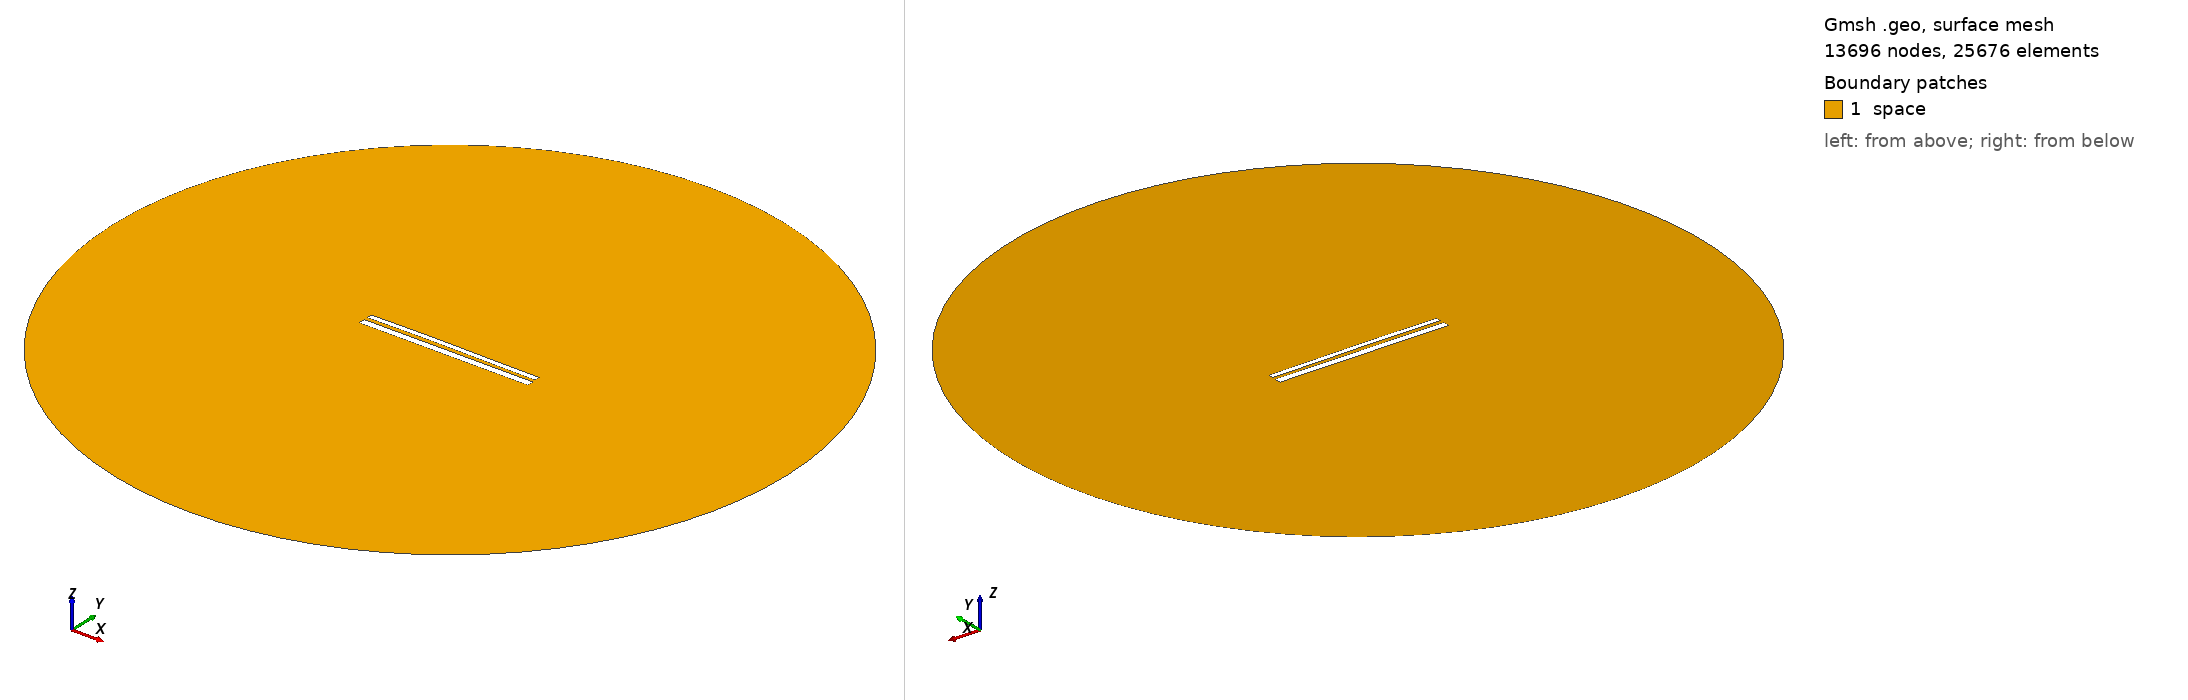

Gmsh geometry script, surface-meshed: 13696 nodes, 25676 surface elements. Boundary patches (legend numbers): 1 space. Left view from above one corner, right view from below the opposite corner. Legend entries are the model's physical surfaces. The drawing asked Gmsh for element sizes between 1% and 20% of the model's largest extent; the script's own settings can give other sizes.

=== 10868.geo (drawn) ===
//---------------------------------------
// Geometry kernel
//---------------------------------------

SetFactory("OpenCASCADE");



//---------------------------------------
// Parameters of the geometry
//---------------------------------------

// Overetch of the upper plate
overetch = 0.375;

// Distance between the plates
distance = 2.0;

// Discretization over the x axis (for the deformation)
nx = 50; 

// Length of the plate
L = 100 - overetch; 

// Number of modes
n = 4; 

// 1st mode coefficient
coeff(1) = -0.075;
beta(1) = 0.596864 * 3.1415926535 / L;

// 2nd mode coefficient
coeff(2) = 0.15;
beta(2) = 1.49418 * 3.1415926535 / L;

// 3rd mode coefficient
coeff(3) = 0.07499999999999998;
beta(3) = 2.50025 * 3.1415926535 / L;

// 4th mode coefficient
coeff(4) = 0.0;
beta(4) = 3.49999 * 3.1415926535 / L;



//---------------------------------------
// Upper plate (deformed rectangle)
//---------------------------------------

// Coordiantes of the upper plate
xmin = -50;
xmax = 50 - overetch;

// Height of the upper plate
yheight = 4 - 2 * overetch;

// Indexes of the points
UpperID[] = {};
LowerID[] = {};
LeftID[] = {};
RightID[] = {};

// Point index
p = 1;

// Horizontal edges
For i In {1:nx}
    x = xmin + (i-1)*(xmax - xmin)/(nx-1);

    y_bottom = distance / 2 + overetch;
    For j In {1:n}
        C = (Cosh(beta(j)*L) + Cos(beta(j)*L)) / (Sinh(beta(j)*L) + Sin(beta(j)*L));
        y_bottom  = y_bottom + coeff(j) * (Cosh(beta(j)*(x+50)) - Cos(beta(j)*(x+50)) - C * (Sinh(beta(j)*(x+50)) - Sin(beta(j)*(x+50))));
    EndFor

    y_top = y_bottom + yheight;

    Point(p) = {x, y_top, 0, 1.0};
    UpperID[i] = p;
    p = p + 1;

    Point(p) = {x, y_bottom, 0, 1.0};
    LowerID[i] = p;
    p = p + 1;
EndFor

// Create point lists
UpperPts[] = {}; LowerPts[] = {};
For i In {1:nx}
  UpperPts[] += {UpperID[i]};
  LowerPts[] += {LowerID[i]};
EndFor

// Build splines
Spline(1) = {UpperPts[]};
Spline(2) = {LowerPts[]};
Line(3) = {LowerPts[nx-1], UpperPts[nx-1]};
Line(4) = {LowerPts[0], UpperPts[0]};

// Build the plane surface
Curve Loop(1) = {2, 3, -1, -4};
Plane Surface(1) = {1};



//---------------------------------------
// Lower plate (rectangle)
//---------------------------------------

// Vertices
Point(1001) = {-50, -1, 0, 1.0};
Point(1002) = { 50, -1, 0, 1.0};
Point(1003) = { 50,  -5, 0, 1.0};
Point(1004) = {-50,  -5, 0, 1.0};

// Edges
Line(5) = {1001, 1002};
Line(6) = {1002, 1003};
Line(7) = {1003, 1004};
Line(8) = {1004, 1001};

// Plane surface
Line Loop(2) = {5, 6, 7, 8};
Plane Surface(2) = {2}; 



//---------------------------------------
// Outer (fictious) boundary
//---------------------------------------

// Points
Point(1005) = {0, 0, 0};       // Center
Point(1006) = {200, 0, 0};     // Start point
Point(1007) = {0, 200, 0};     // 90 degrees
Point(1008) = {-200, 0, 0};    // 180 degrees
Point(1009) = {0, -200, 0};    // 270 degrees

// Circle arcs (each needs start, center, end)
Circle(9) = {1006, 1005, 1007};
Circle(10) = {1007, 1005, 1008};
Circle(11) = {1008, 1005, 1009};
Circle(12) = {1009, 1005, 1006};

// Plane surface for the entire domain
Curve Loop(3) = {9, 10, 11, 12};
Surface(3) = {3};

// Subtract the plates from the whole domain to obtain the actual domain where we want to solve the equations
BooleanDifference{ Surface{3}; Delete; }{ Surface{1}; Surface{2}; Delete; }




//---------------------------------------
// Transfinite Lines/Curves
//---------------------------------------

// Set the number of points on the boundaries
r = 7;

// Plates
Transfinite Curve {1, 2} = 50*r Using Progression 1;
Transfinite Curve {3, 4} = 2*r Using Progression 1;
Transfinite Line {5, 7} = 50*r Using Progression 1;
Transfinite Line {6, 8} = 2*r Using Progression 1;

// Outer boundary
Transfinite Line {9, 10, 11, 12} = 20 Using Progression 1;



//---------------------------------------
// Physical groups
//---------------------------------------                

// Physical curves (boundaries)
Physical Line("force_segment", 10) = {2};
Physical Line("upper_plate", 11) = {1, 3, 4};
Physical Line("lower_plate", 12) = {5, 6, 7, 8};
Physical Line("boundary", 20) = {9, 10, 11, 12};

// Physical Surfaces
Physical Surface("space", 30) = {3};



//---------------------------------------
// 6. Generate the Mesh
//---------------------------------------

// 2D mesh generation
Mesh 2;
